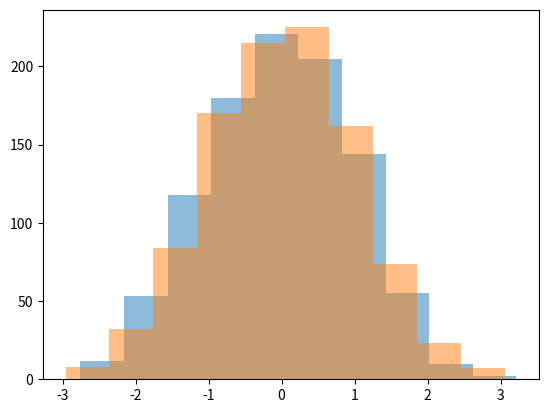

This figure's Python source:
# -*- coding: utf-8 -*-
"""
Created on 1401/01/05

[redacted]
"""

# Bernoulli Distribution

from scipy.stats import bernoulli
import matplotlib.pyplot as plt
import pandas as pd
import numpy as np

x = bernoulli.rvs(size=400, p=0.15)
print(pd.Series(x).value_counts())
# plt.hist(x)
# plt.show()

# Bionomial Distribution

y = np.random.binomial(n=10, size=10000, p=0.5)
print(y)
print(pd.Series(y).value_counts())
#plt.hist(y)
#plt.show()

# Poisson distribution
# f(k; lambda) = Pr(X=k) = (lambda^k.e^{-lambda})/k!

import math

print(print("Poisson : ", (5 ** 3 * math.exp(-5)) / 6))

from numpy import random
x=random.poisson(lam = 1, size=10)
y=random.poisson(lam = 4, size=10)
print("x : ", x)
print("y : ", y)
print("x    Count\n", pd.Series(x).value_counts())
print("y    Count\n", pd.Series(y).value_counts())
#plt.hist(x)
#plt.hist(y)
#plt.show()

x=random.poisson(lam = 10, size=1000)
print("x : ", x)
print ("P(X=3) =" ,list(x).count(3)/len(x))
print ("P(X=5) =" ,list(x).count(5)/len(x))
#print("x    Count\n", pd.Series(x).value_counts())
#plt.hist(x)
#plt.show()

# Math Module

print("math.pi : " , math.pi)
print("math.sqrt(9) : ", math.sqrt(9))
print("math.exp(10): ", math.exp(10))
print("math.ceil(-4.2): ", math.ceil(-4.2))
print("math.floor(-4.2) : ", math.floor(-4.2))
print("math.sin(0) : ", math.sin(0))
print("math.cos(0) : ", math.cos(0))

# Uniform Distribution
x=random.uniform(size=10, low =1, high=3)
print("Uniform Distribution : " , x)

# Normal Distribution (Gaussian Or Bell Curve)

x=random.normal(size=10000, loc=175, scale=1.3)
y=random.normal(size=10000, loc=175, scale=13)
z=random.normal(size=10000, loc=184, scale=1.8)
#plt.hist(x, alpha=0.5)
#plt.hist(y, alpha=0.5)
#plt.hist(z, alpha=0.5)
#plt.show()

#Standard Normal Distribution (Z Distribution) (mu=0 and std=1)

x=random.normal(size=1000, loc=0, scale=1)
y=random.standard_normal(size=1000)
plt.hist(x, alpha=0.5)
plt.hist(y, alpha=0.5)
plt.show()